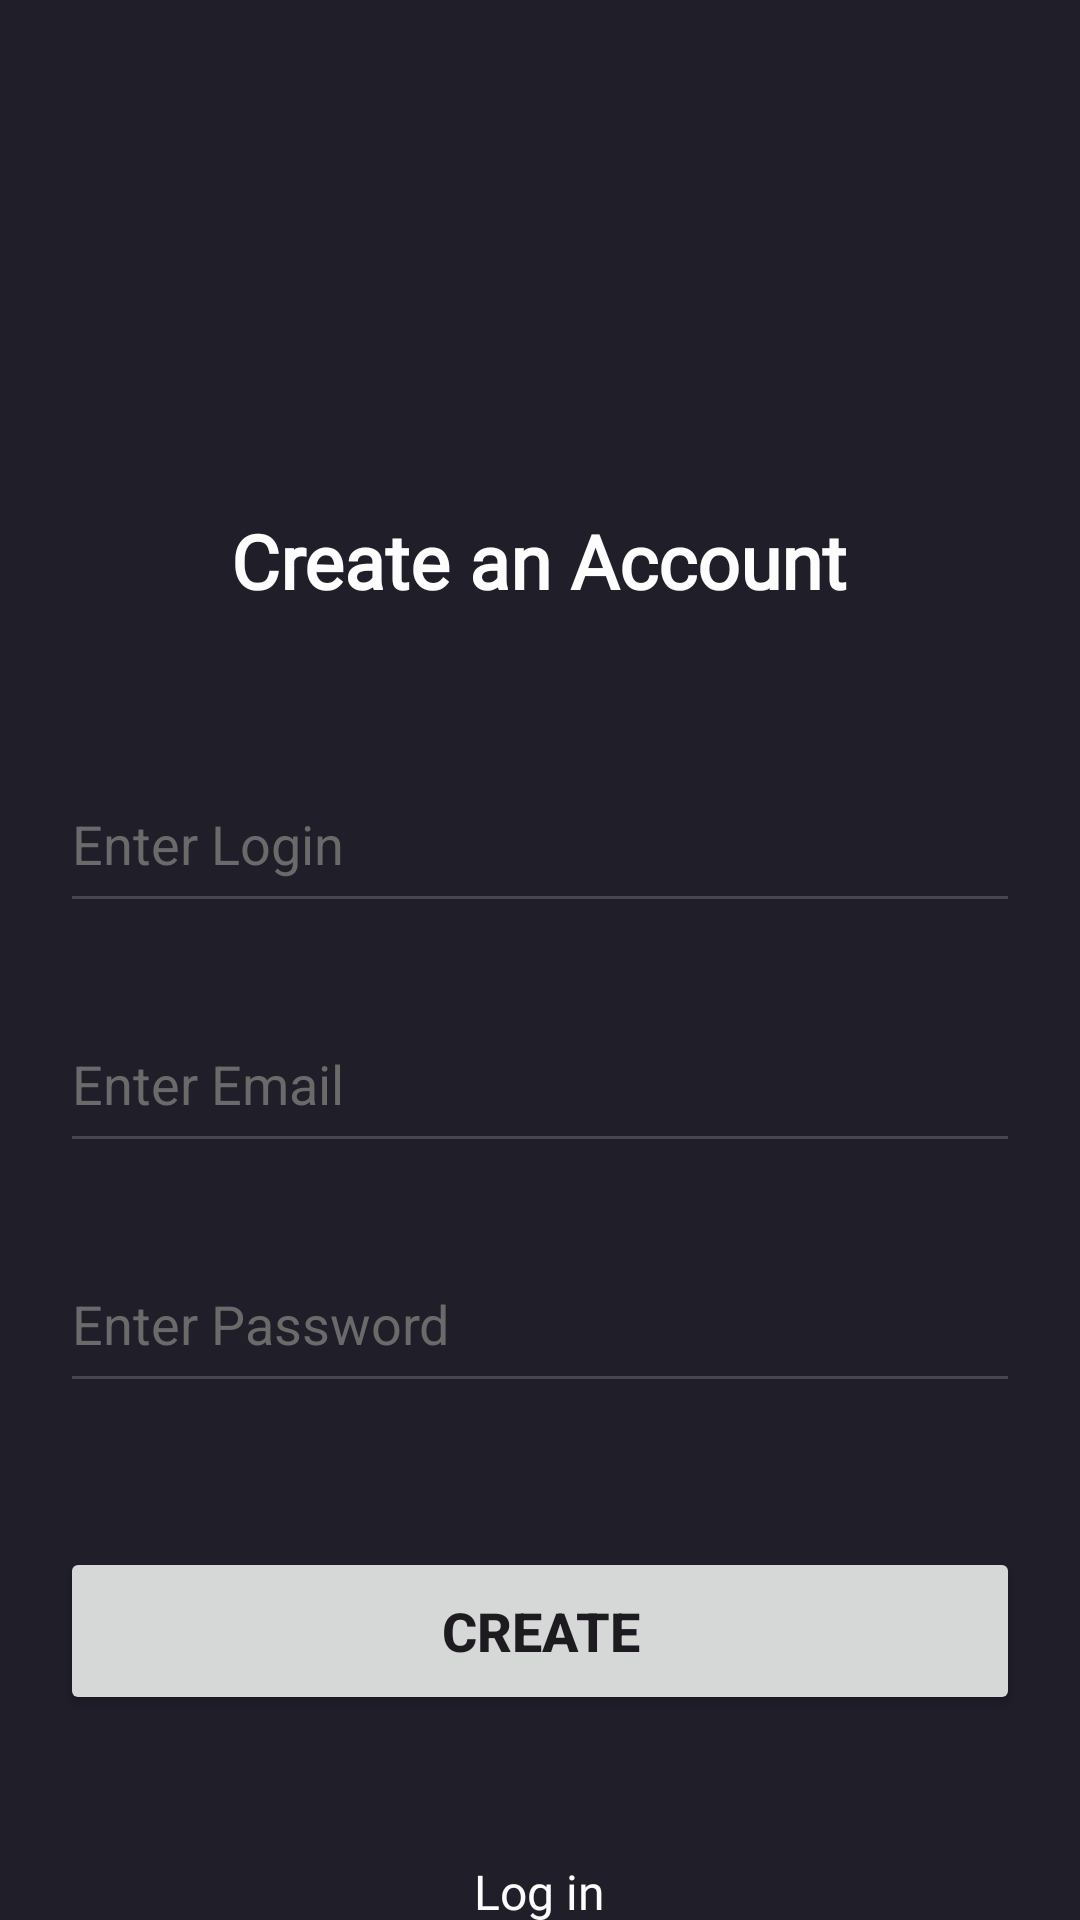

Android layout source for this screen:
<!-- AndroidManifest.xml: application theme Theme.AndroidHomeworkTest -->
<!-- res/layout/activity_registration.xml -->
<?xml version="1.0" encoding="utf-8"?>
<LinearLayout xmlns:android="http://schemas.android.com/apk/res/android"
    xmlns:app="http://schemas.android.com/apk/res-auto"
    xmlns:tools="http://schemas.android.com/tools"
    android:id="@+id/main"
    android:layout_width="match_parent"
    android:layout_height="match_parent"
    android:orientation="vertical"
    android:background="#201E29"
    tools:context=".RegistrationActivity">


    <TextView
        android:id="@+id/reg"
        android:layout_width="wrap_content"
        android:layout_height="wrap_content"
        android:fontFamily="@font/inter_bold"
        android:textColor="#fdfdfd"
        android:layout_gravity="center"
        android:layout_marginTop="170dp"
        android:textSize="25sp"
        android:textStyle="bold"
        android:text="Create an Account" />

    <EditText
        android:id="@+id/user_login"
        android:layout_width="320dp"
        android:layout_height="56dp"
        android:layout_marginTop="48dp"
        android:layout_gravity="center"
        android:ems="10"
        android:inputType="text"
        android:textColorHint="#6a6a6a"
        android:textColor="#fdfdfd"
        android:hint="Enter Login" />

    <EditText
        android:id="@+id/user_email"
        android:layout_width="320dp"
        android:layout_height="56dp"
        android:layout_marginTop="24dp"
        android:layout_gravity="center"
        android:ems="10"
        android:inputType="textEmailAddress"
        android:textColorHint="#6a6a6a"
        android:textColor="#fdfdfd"
        android:hint="Enter Email" />

    <EditText
        android:id="@+id/user_pass"
        android:layout_width="320dp"
        android:layout_height="56dp"
        android:layout_marginTop="24dp"
        android:layout_gravity="center"
        android:ems="10"
        android:inputType="textPassword"
        android:textColorHint="#6a6a6a"
        android:textColor="#fdfdfd"
        android:hint="Enter Password" />

    <Button
        android:id="@+id/button_reg"
        android:layout_width="320dp"
        android:layout_height="56dp"
        android:layout_gravity="center"
        android:layout_marginTop="48dp"
        android:textSize="18sp"
        android:textStyle="bold"
        android:textAllCaps="true"
        android:text="Create" />

    <TextView
        android:id="@+id/link_to_auth"
        android:layout_width="wrap_content"
        android:layout_height="wrap_content"
        android:layout_gravity="center"
        android:layout_marginTop="48dp"
        android:fontFamily="@font/inter"
        android:text="Log in"
        android:textColor="#fdfdfd"
        android:textSize="16sp"
        android:textStyle="normal" />

</LinearLayout>
<!-- resources referenced by this layout -->
<resources>
  <style name="Theme.AndroidHomeworkTest" parent="Base.Theme.AndroidHomeworkTest" />
  <style name="Base.Theme.AndroidHomeworkTest" parent="Theme.Material3.DayNight.NoActionBar">
          
          
      </style>
</resources>
